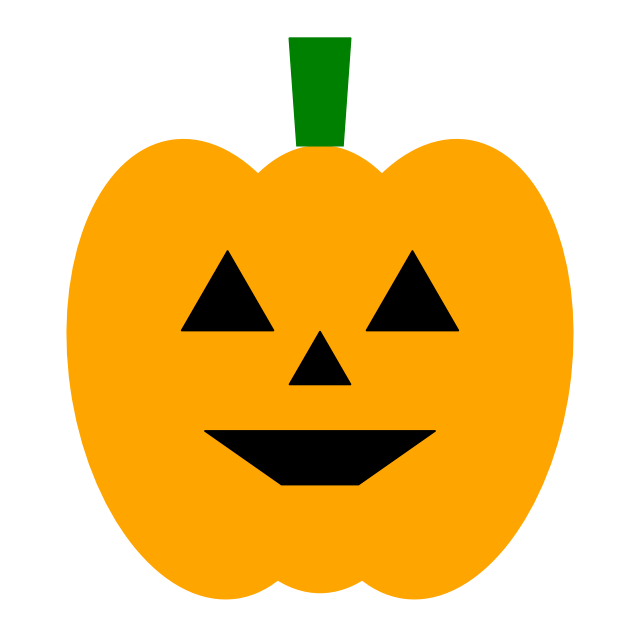

Generate this figure with matplotlib:
import matplotlib.pyplot as plt
import numpy as np
from matplotlib.patches import Circle, Rectangle, Polygon, Ellipse

# 創建畫布
fig, ax = plt.subplots(figsize=(8, 8))

# 設定背景為白色
ax.set_facecolor('white')

# 繪製南瓜主體（三個分開的橢圓）
# 左邊的橢圓
left_ellipse = Ellipse((0.35, 0.45), 0.35, 0.6, angle=8, color='#FFA500')
ax.add_patch(left_ellipse)

# 中間的橢圓
middle_ellipse = Ellipse((0.5, 0.45), 0.33, 0.58, angle=0, color='#FFA500')
ax.add_patch(middle_ellipse)

# 右邊的橢圓
right_ellipse = Ellipse((0.65, 0.45), 0.35, 0.6, angle=-8, color='#FFA500')
ax.add_patch(right_ellipse)

# 繪製南瓜梗（梯形）
stem = Polygon([
    [0.47, 0.74],  # 左下
    [0.53, 0.74],  # 右下
    [0.54, 0.88],  # 右上
    [0.46, 0.88]   # 左上
], color='green')
ax.add_patch(stem)

# 計算正三角形的高度
triangle_side = 0.12  # 三角形邊長
triangle_height = triangle_side * np.sqrt(3) / 2

# 繪製左眼（正三角形）
left_eye_x = 0.32  # 更靠左
left_eye_y = 0.5
left_eye = Polygon([
    [left_eye_x, left_eye_y],  # 底部左點
    [left_eye_x + triangle_side, left_eye_y],  # 底部右點
    [left_eye_x + triangle_side/2, left_eye_y + triangle_height]  # 頂點
], color='black')
ax.add_patch(left_eye)

# 繪製右眼（正三角形）
right_eye_x = 0.56  # 更靠右
right_eye = Polygon([
    [right_eye_x, left_eye_y],  # 底部左點
    [right_eye_x + triangle_side, left_eye_y],  # 底部右點
    [right_eye_x + triangle_side/2, left_eye_y + triangle_height]  # 頂點
], color='black')
ax.add_patch(right_eye)

# 繪製鼻子（小正三角形）
nose_side = 0.08  # 鼻子三角形邊長
nose_height = nose_side * np.sqrt(3) / 2
nose_x = 0.46
nose_y = 0.43
nose = Polygon([
    [nose_x, nose_y],  # 底部左點
    [nose_x + nose_side, nose_y],  # 底部右點
    [nose_x + nose_side/2, nose_y + nose_height]  # 頂點
], color='black')
ax.add_patch(nose)

# 繪製嘴巴（船型/梯形）
mouth = Polygon([
    [0.35, 0.37],  # 左上（上移）
    [0.65, 0.37],  # 右上（上移）
    [0.55, 0.30],  # 右下（上移）
    [0.45, 0.30]   # 左下（上移）
], color='black')
ax.add_patch(mouth)

# 設定坐標軸範圍
ax.set_xlim(0, 1)
ax.set_ylim(0, 1)

# 隱藏坐標軸
ax.axis('off')

# 保持圖形比例
plt.axis('equal')

# 顯示圖形
plt.show()